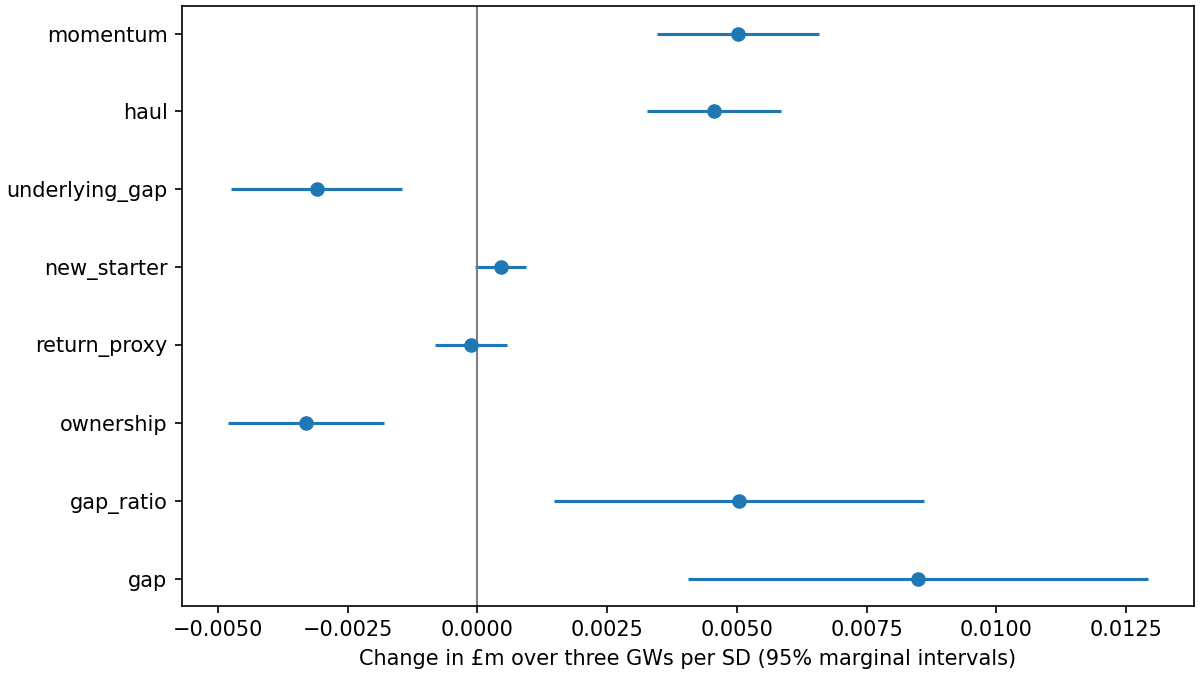

The table this chart was drawn from, first rows:
signal, n, origins, price_effect_m_per_sd, low, high, p, holm, split, final_schedule
gap, 18306, 28, 0.008833, 0.004413, 0.01325, 0.000339, 0.002715, development, False
gap_ratio, 18306, 28, 0.005803, 0.000993, 0.01061, 0.01987, 0.0638, development, False
ownership, 18306, 28, -0.002880, -0.004469, -0.001292, 0.000924, 0.006465, development, False
return_proxy, 18306, 28, -0.000743, -0.001647, 0.000161, 0.1034, 0.1066, development, False
new_starter, 18306, 28, 0.000941, -0.000014, 0.001897, 0.05329, 0.1066, development, False
underlying_gap, 18306, 28, -0.004241, -0.006912, -0.001570, 0.003026, 0.01816, development, False
haul, 18306, 28, 0.002792, 0.000970, 0.004614, 0.004020, 0.0201, development, False
momentum, 18306, 28, 0.002424, 0.000490, 0.004358, 0.01595, 0.0638, development, False
gap, 39798, 56, 0.007216, 0.002506, 0.01193, 0.003317, 0.01327, holdout, False
gap_ratio, 39798, 56, 0.004931, 0.001530, 0.008333, 0.005272, 0.01582, holdout, False
ownership, 39798, 56, -0.003167, -0.004632, -0.001702, 0.000063, 0.000378, holdout, False
return_proxy, 39798, 56, -0.000095, -0.000794, 0.000604, 0.7868, 0.7868, holdout, False
new_starter, 39798, 56, 0.000485, -0.000005, 0.000975, 0.05239, 0.1048, holdout, False
underlying_gap, 39798, 56, -0.003085, -0.004738, -0.001432, 0.000439, 0.002195, holdout, False
haul, 39798, 56, 0.004556, 0.003269, 0.005843, 0.000000, 0.000000, holdout, False
momentum, 39798, 56, 0.005044, 0.003510, 0.006577, 0.000000, 0.000000, holdout, False
gap, 18306, 28, 0.01091, 0.006629, 0.01519, 0.000016, 0.000131, development, True
gap_ratio, 18306, 28, 0.005757, 0.001650, 0.009865, 0.007768, 0.03107, development, True
ownership, 18306, 28, -0.003015, -0.004598, -0.001433, 0.000561, 0.003926, development, True
return_proxy, 18306, 28, -0.000831, -0.001743, 0.000082, 0.07261, 0.08535, development, True
new_starter, 18306, 28, 0.000986, 0.000035, 0.001937, 0.04267, 0.08535, development, True
underlying_gap, 18306, 28, -0.004362, -0.007029, -0.001695, 0.002364, 0.01418, development, True
haul, 18306, 28, 0.002835, 0.001010, 0.004660, 0.003610, 0.01805, development, True
momentum, 18306, 28, 0.002493, 0.000566, 0.004419, 0.01314, 0.03942, development, True
gap, 39798, 56, 0.008486, 0.004057, 0.01291, 0.000321, 0.001603, holdout, True
gap_ratio, 39798, 56, 0.005046, 0.001482, 0.008609, 0.006350, 0.01905, holdout, True
ownership, 39798, 56, -0.003299, -0.004801, -0.001797, 0.000050, 0.000299, holdout, True
return_proxy, 39798, 56, -0.000118, -0.000812, 0.000575, 0.7338, 0.7338, holdout, True
new_starter, 39798, 56, 0.000453, -0.000035, 0.000941, 0.06835, 0.1367, holdout, True
underlying_gap, 39798, 56, -0.003090, -0.004737, -0.001443, 0.000412, 0.001650, holdout, True
haul, 39798, 56, 0.004553, 0.003265, 0.005842, 0.000000, 0.000000, holdout, True
momentum, 39798, 56, 0.005021, 0.003467, 0.006576, 0.000000, 0.000000, holdout, True
